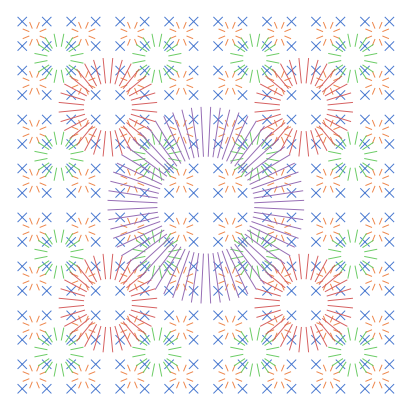

This figure's Python source:
import numpy as np
import matplotlib.pyplot as plt
import matplotlib as mpl

try:
    get_ipython().run_line_magic("matplotlib", "")
except:
    plt.ion()

try:
    import seaborn as sns
    colors = sns.color_palette("muted")
except:
    colors = plt.get_cmap("Set2").colors

mpl.rcParams['axes.prop_cycle'] = plt.cycler(color=colors)

CANVAS_X = 512
CANVAS_Y = 512
PROBE0_LENGTH = 8
PROBE0_NUM_RAYS = 4
PROBE0_SPACING = 32
CASCADE_BRANCHING_FACTOR = 1
MAX_LEVEL = 4


if __name__ == "__main__":
    plt.ion()
    plt.figure(figsize=(4,4), constrained_layout=True)
    plt.xlim(0, CANVAS_X)
    plt.ylim(0, CANVAS_Y)

    prev_radius = 0
    for l in range(MAX_LEVEL + 1):
        radius = PROBE0_LENGTH * 2**(l *  CASCADE_BRANCHING_FACTOR)
        num_rays = PROBE0_NUM_RAYS * 2**(l * CASCADE_BRANCHING_FACTOR)
        spacing = PROBE0_SPACING * 2**l

        for x in range(0, CANVAS_X, spacing):
            for y in range(0, CANVAS_Y, spacing):
                centre_x = x + 0.5 * spacing
                centre_y = y + 0.5 * spacing
                for ray_idx in range(num_rays):
                    angle = 2 * np.pi / num_rays * (ray_idx + 0.5)
                    plt.plot(
                        [
                            centre_x + prev_radius * np.cos(angle),
                            centre_x + radius * np.cos(angle),
                        ],
                        [
                            centre_y + prev_radius * np.sin(angle),
                            centre_y + radius * np.sin(angle),
                        ],
                        c=f'C{l}',
                        lw=0.7,
                    )

        prev_radius = radius

    plt.gca().set_xticklabels([])
    plt.gca().set_yticklabels([])
    plt.gca().set_xticks([])
    plt.gca().set_yticks([])
    plt.gca().set_frame_on(False)
    plt.savefig("ProbeGrid.pdf")
    plt.savefig("ProbeGrid.png", dpi=300)
